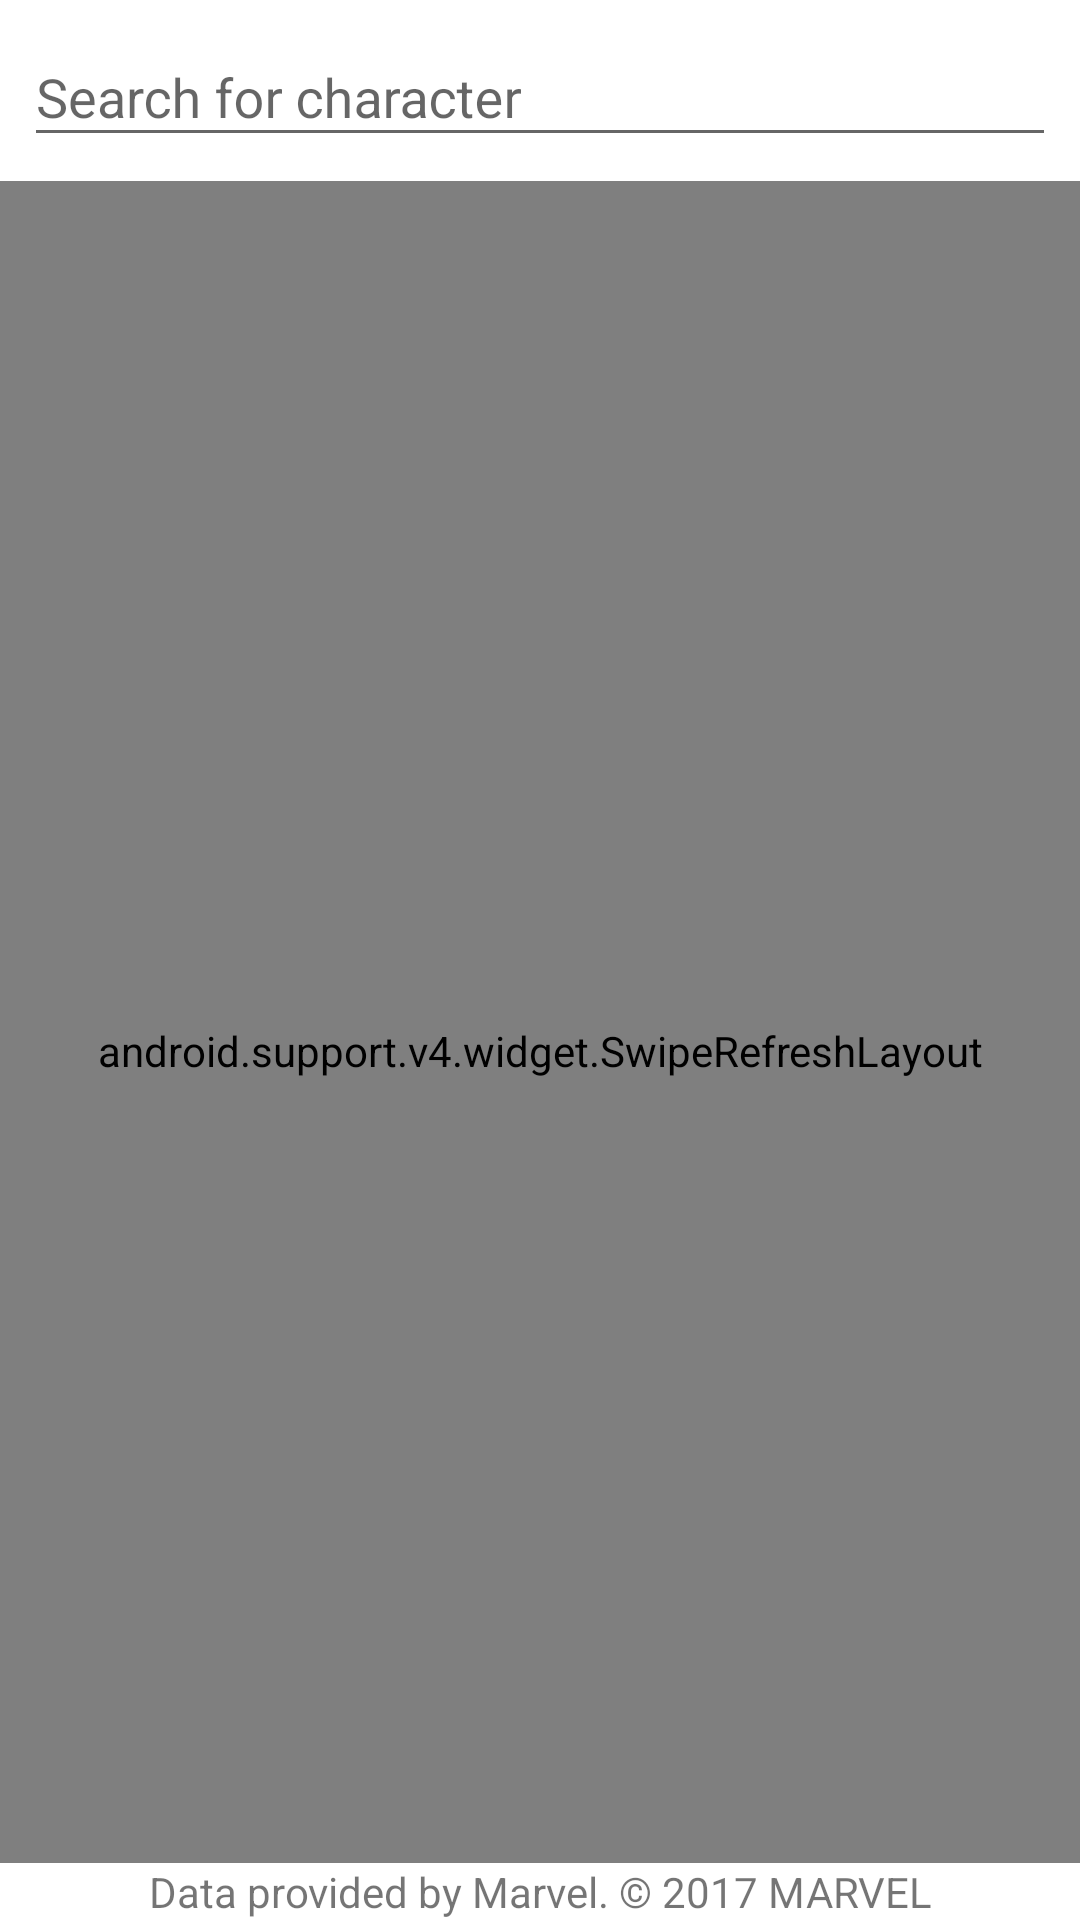

Reconstruct the res/layout file that produces this screen, plus the resources it refers to.
<!-- AndroidManifest.xml: application theme AppTheme -->
<!-- res/layout/activity_main.xml -->
<?xml version="1.0" encoding="utf-8"?>
<RelativeLayout xmlns:android="http://schemas.android.com/apk/res/android"
    xmlns:app="http://schemas.android.com/apk/res-auto"
    xmlns:tools="http://schemas.android.com/tools"
    android:id="@+id/charactersView"
    android:layout_width="match_parent"
    android:layout_height="match_parent"
    android:background="@android:color/white"
    android:fitsSystemWindows="true">

    
    <LinearLayout
        android:layout_width="0px"
        android:layout_height="0px"
        android:focusable="true"
        android:focusableInTouchMode="true"
        tools:ignore="UselessLeaf" />

    <android.support.design.widget.TextInputLayout
        android:id="@+id/searchViewLayout"
        android:layout_width="match_parent"
        android:layout_height="wrap_content">

        <EditText
            android:id="@+id/searchView"
            android:layout_width="match_parent"
            android:layout_height="wrap_content"
            android:layout_centerHorizontal="true"
            android:layout_margin="8dp"
            android:hint="@string/search_hint" />

    </android.support.design.widget.TextInputLayout>

    <android.support.v4.widget.SwipeRefreshLayout xmlns:android="http://schemas.android.com/apk/res/android"
        android:id="@+id/swipeRefreshView"
        android:layout_width="match_parent"
        android:layout_height="match_parent"
        android:layout_below="@+id/searchViewLayout"
        app:layout_behavior="@string/appbar_scrolling_view_behavior">

        <android.support.v7.widget.RecyclerView
            android:id="@+id/recyclerView"
            android:layout_width="match_parent"
            android:layout_height="match_parent"
            android:scrollbars="vertical" />

    </android.support.v4.widget.SwipeRefreshLayout>

    <TextView
        android:layout_width="match_parent"
        android:layout_height="wrap_content"
        android:layout_alignParentBottom="true"
        android:background="@android:color/white"
        android:gravity="center"
        android:text="@string/marvel_copyright_notice" />
</RelativeLayout>
<!-- resources referenced by this layout -->
<resources>
  <string name="marvel_copyright_notice">Data provided by Marvel. © 2017 MARVEL</string>
  <string name="search_hint">Search for character</string>
  <style name="AppTheme" parent="Theme.AppCompat.Light.DarkActionBar">
          
          <item name="colorPrimary">@color/colorPrimary</item>
          <item name="colorPrimaryDark">@color/colorPrimaryDark</item>
          <item name="colorAccent">@color/colorAccent</item>
      </style>
  <!-- not gathered from this repository: default colours our renderer supplied (Android Studio template values) -->
  <color name="colorPrimary">#FF6200EE</color>
  <color name="colorPrimaryDark">#FF3700B3</color>
  <color name="colorAccent">#FF03DAC5</color>
</resources>
